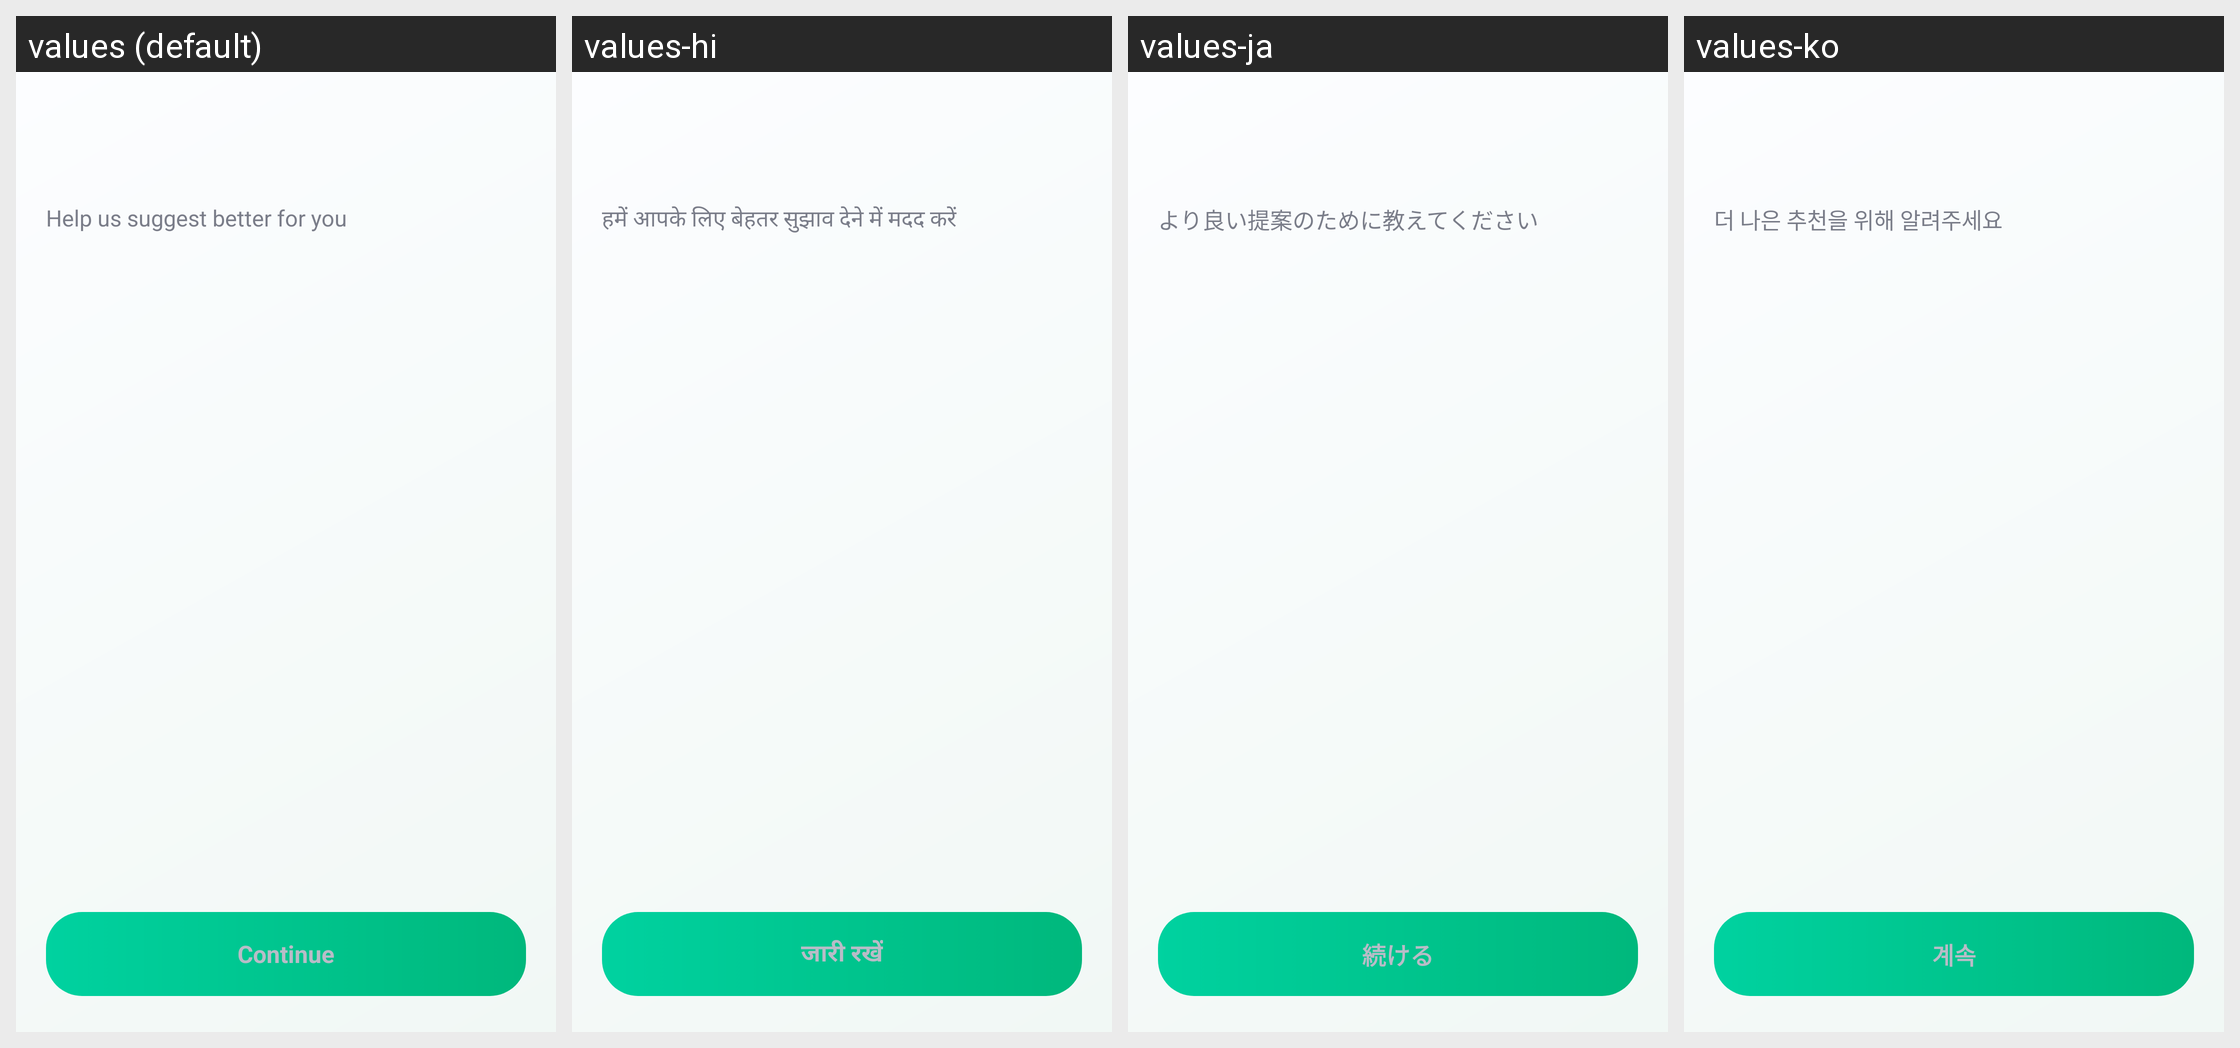

For this localized Android screen grid, give each drawn string resource with its value in every locale shown.
Android screen res/layout/activity_survey.xml rendered under 4 locales, left to right: values (default), values-hi, values-ja, values-ko. Device: Nexus 5 (rendered at 1080×1920; each locale shown at half size, 540×960, under a caption strip naming it); theme Theme.HairStyleAI.
Other locales in the repository, not shown: values-de, values-es, values-fr, values-in, values-pt, values-vi, values-zh.
Strings drawn on this screen, with the default value and each locale's value (text and hints the layout hard-codes, and strings that could not be matched under every locale, appear in the picture but are not listed):

survey_subtitle
  values: Help us suggest better for you
  values-hi: हमें आपके लिए बेहतर सुझाव देने में मदद करें
  values-ja: より良い提案のために教えてください
  values-ko: 더 나은 추천을 위해 알려주세요

common_continue
  values: Continue
  values-hi: जारी रखें
  values-ja: 続ける
  values-ko: 계속
